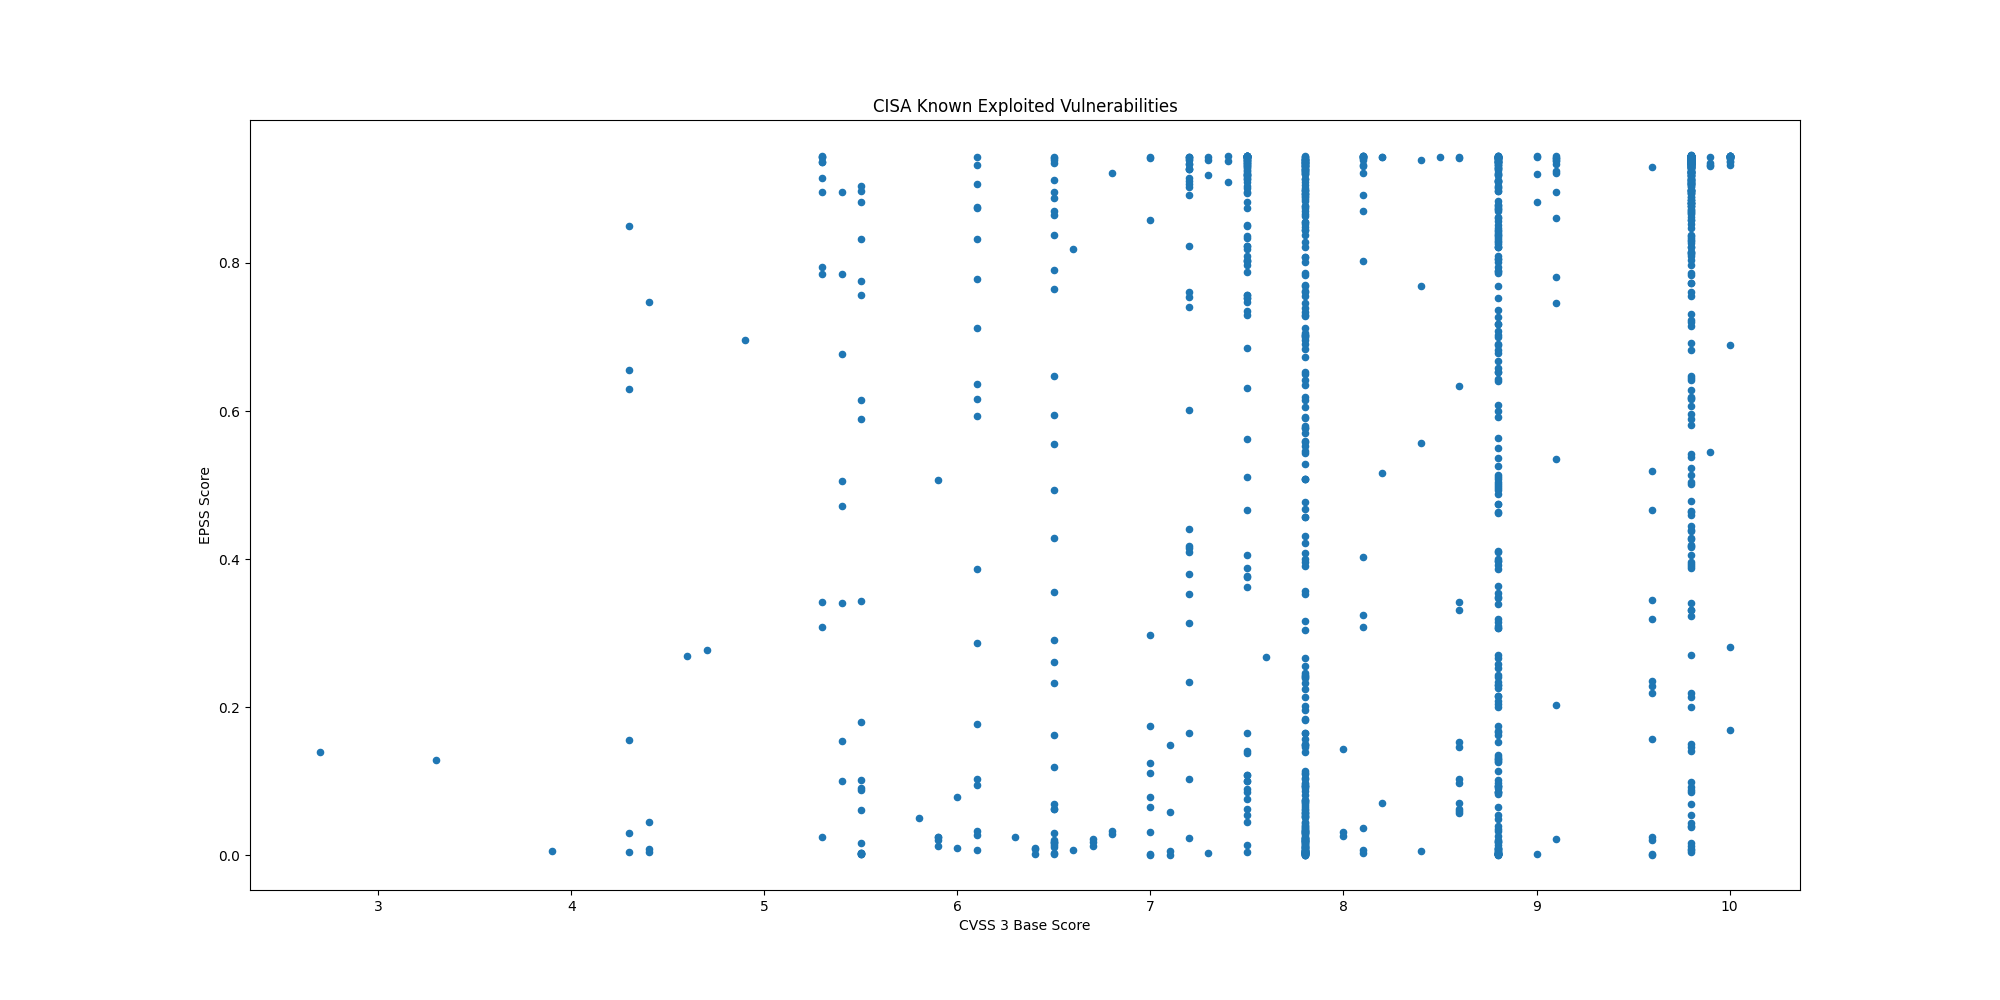

The data file committed next to this chart (first rows):
CVE, CVSS3, EPSS, EPSS Percentile, Description, Date
CVE-2025-21590, 4.4, 0.04447, 0.8804, Juniper Junos OS contains an improper is…, 2025-03-13
CVE-2025-24201, 8.8, 0.00106, 0.2627, Apple iOS, iPadOS, macOS, and other Appl…, 2025-03-13
CVE-2025-24993, 7.8, 0.1132, 0.9279, Microsoft Windows New Technology File Sy…, 2025-03-11
CVE-2025-24991, 5.5, 0.08871, 0.917, Microsoft Windows New Technology File Sy…, 2025-03-11
CVE-2025-24985, 7.8, 0.09333, 0.9194, Microsoft Windows Fast FAT File System D…, 2025-03-11
CVE-2025-24984, 4.6, 0.2696, 0.9581, Microsoft Windows New Technology File Sy…, 2025-03-11
CVE-2025-24983, 7.0, 0.03066, 0.8556, Microsoft Windows Win32 Kernel Subsystem…, 2025-03-11
CVE-2025-26633, 7.0, 0.06541, 0.9019, Microsoft Windows Management Console (MM…, 2025-03-11
CVE-2024-13161, 7.5, 0.9138, 0.9965, Ivanti Endpoint Manager (EPM) contains a…, 2025-03-10
CVE-2024-13160, 7.5, 0.9138, 0.9965, Ivanti Endpoint Manager (EPM) contains a…, 2025-03-10
CVE-2024-13159, 7.5, 0.9245, 0.9973, Ivanti Endpoint Manager (EPM) contains a…, 2025-03-10
CVE-2024-57968, 8.8, 0.2156, 0.9508, Advantive VeraCore contains an unrestric…, 2025-03-10
CVE-2025-25181, 7.5, 0.3629, 0.9665, Advantive VeraCore contains a SQL inject…, 2025-03-10
CVE-2025-22226, 6.0, 0.07803, 0.9113, VMware ESXi, Workstation, and Fusion con…, 2025-03-04
CVE-2025-22225, , 0.07274, 0.9075, VMware ESXi contains an arbitrary write …, 2025-03-04
CVE-2025-22224, 8.2, 0.0703, 0.9057, VMware ESXi and Workstation contain a ti…, 2025-03-04
CVE-2024-50302, 5.5, 0.00158, 0.3398, The Linux kernel contains a use of unini…, 2025-03-04
CVE-2024-4885, 9.8, 0.9367, 0.9984, Progress WhatsUp Gold contains a path tr…, 2025-03-03
CVE-2018-8639, 7.8, 0.1837, 0.9456, Microsoft Windows Win32k contains an imp…, 2025-03-03
CVE-2022-43769, 7.2, 0.9272, 0.9975, Hitachi Vantara Pentaho BA Server contai…, 2025-03-03
CVE-2022-43939, 9.8, 0.8531, 0.9932, Hitachi Vantara Pentaho BA Server contai…, 2025-03-03
CVE-2023-20118, 7.2, 0.2336, 0.9534, Multiple Cisco Small Business RV Series …, 2025-03-03
CVE-2023-34192, 9.0, 0.9201, 0.997, Synacor Zimbra Collaboration Suite (ZCS)…, 2025-02-25
CVE-2024-49035, 9.8, 0.6193, 0.9813, Microsoft Partner Center contains an imp…, 2025-02-25
CVE-2024-20953, 8.8, 0.856, 0.9933, Oracle Agile Product Lifecycle Managemen…, 2025-02-24
CVE-2017-3066, 9.8, 0.9377, 0.9986, Adobe ColdFusion contains a deserializat…, 2025-02-24
CVE-2025-24989, 9.8, 0.08592, 0.9155, Microsoft Power Pages contains an improp…, 2025-02-21
CVE-2025-0111, 6.5, 0.1629, 0.9416, Palo Alto Networks PAN-OS contains an ex…, 2025-02-20
CVE-2025-23209, 8.1, 0.3249, 0.9635, Craft CMS contains a code injection vuln…, 2025-02-20
CVE-2025-0108, 9.1, 0.9247, 0.9973, Palo Alto Networks PAN-OS contains an au…, 2025-02-18
CVE-2024-53704, 9.8, 0.9098, 0.9962, SonicWall SonicOS contains an improper a…, 2025-02-18
CVE-2024-57727, 7.5, 0.9188, 0.9969, SimpleHelp remote support software conta…, 2025-02-13
CVE-2025-24200, 6.1, 0.1768, 0.9443, Apple iOS and iPadOS contains an incorre…, 2025-02-12
CVE-2024-41710, 7.2, 0.4147, 0.97, Mitel 6800 Series, 6900 Series, and 6900…, 2025-02-12
CVE-2024-40891, 8.8, 0.3969, 0.9689, Multiple Zyxel DSL CPE devices contain a…, 2025-02-11
CVE-2024-40890, 8.8, 0.5038, 0.9751, Multiple Zyxel DSL CPE devices contain a…, 2025-02-11
CVE-2025-21418, 7.8, 0.0399, 0.8738, Microsoft Windows Ancillary Function Dri…, 2025-02-11
CVE-2025-21391, 7.1, 0.05772, 0.8955, Microsoft Windows Storage contains a lin…, 2025-02-11
CVE-2025-0994, 8.8, 0.3863, 0.9681, Trimble Cityworks contains a deserializa…, 2025-02-07
CVE-2020-15069, 9.8, 0.5811, 0.9792, Sophos XG Firewall contains a buffer ove…, 2025-02-06
CVE-2020-29574, 9.8, 0.08811, 0.9167, CyberoamOS (CROS) contains a SQL injecti…, 2025-02-06
CVE-2024-21413, 9.8, 0.9256, 0.9974, Microsoft Outlook contains an improper i…, 2025-02-06
CVE-2022-23748, 7.8, 0.1492, 0.9383, Dante Discovery contains a process contr…, 2025-02-06
CVE-2025-0411, 7.0, 0.1739, 0.9438, 7-Zip contains a protection mechanism fa…, 2025-02-06
CVE-2024-53104, 7.8, 0.00744, 0.71, Linux kernel contains an out-of-bounds w…, 2025-02-05
CVE-2018-19410, 9.8, 0.8805, 0.9946, Paessler PRTG Network Monitor contains a…, 2025-02-04
CVE-2018-9276, 7.2, 0.7612, 0.9885, Paessler PRTG Network Monitor contains a…, 2025-02-04
CVE-2024-29059, 7.5, 0.9164, 0.9967, Microsoft .NET Framework contains an inf…, 2025-02-04
CVE-2024-45195, 7.5, 0.9403, 0.9989, Apache OFBiz contains a forced browsing …, 2025-02-04
CVE-2025-24085, 7.8, 0.03313, 0.8614, Apple iOS, macOS, and other Apple produc…, 2025-01-29
CVE-2025-23006, 9.8, 0.4633, 0.9729, SonicWall SMA1000 Appliance Management C…, 2025-01-24
CVE-2020-11023, 6.1, 0.09462, 0.9199, JQuery contains a persistent cross-site …, 2025-01-23
CVE-2024-50603, 9.8, 0.9343, 0.9982, Aviatrix Controllers contain an OS comma…, 2025-01-16
CVE-2025-21335, , 0.4221, 0.9705, Microsoft Windows Hyper-V NT Kernel Inte…, 2025-01-14
CVE-2025-21334, 7.8, 0.4221, 0.9705, Microsoft Windows Hyper-V NT Kernel Inte…, 2025-01-14
CVE-2025-21333, , 0.2245, 0.9521, Microsoft Windows Hyper-V NT Kernel Inte…, 2025-01-14
CVE-2024-55591, 9.8, 0.9088, 0.9962, Fortinet FortiOS and FortiProxy contain …, 2025-01-14
CVE-2023-48365, 9.9, 0.5451, 0.9772, Qlik Sense contains an HTTP tunneling vu…, 2025-01-13
CVE-2024-12686, 7.2, 0.4409, 0.9716, BeyondTrust Privileged Remote Access (PR…, 2025-01-13
CVE-2025-0282, 9.0, 0.8828, 0.9947, Ivanti Connect Secure, Policy Secure, an…, 2025-01-08
... 1,242 more rows
